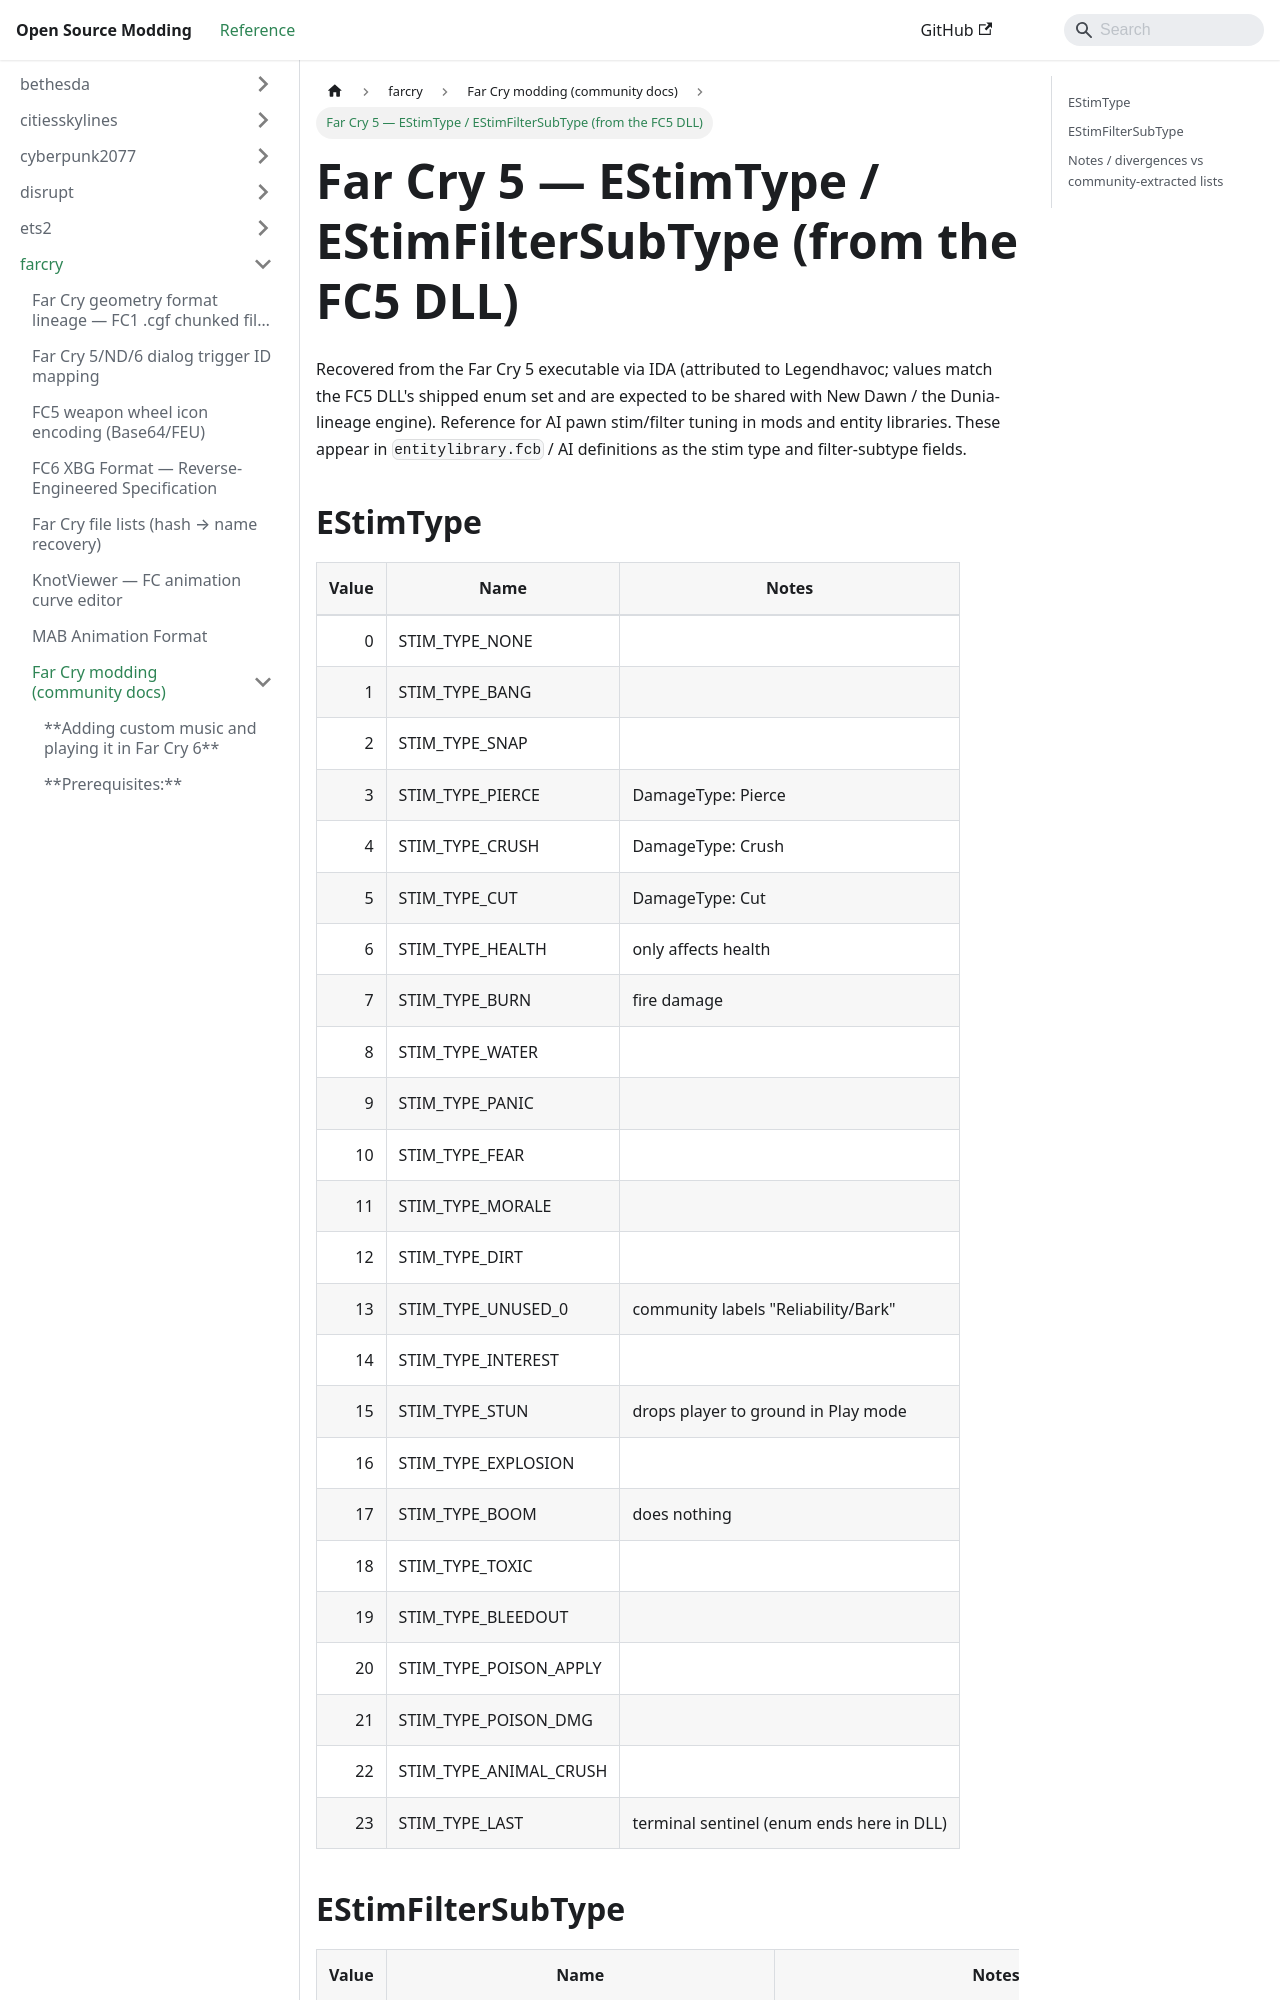

repository: Open-Source-Modding/open-source-modding.github.io · page: docs/farcry/modding/FC5_StimTypes/index.html · generator: docusaurus

# Far Cry 5 — EStimType / EStimFilterSubType (from the FC5 DLL)

Recovered from the Far Cry 5 executable via IDA (attributed to Legendhavoc; values
match the FC5 DLL's shipped enum set and are expected to be shared with New Dawn /
the Dunia-lineage engine). Reference for AI pawn stim/filter tuning in mods and
entity libraries. These appear in `entitylibrary.fcb` / AI definitions as the
stim type and filter-subtype fields.

## EStimType

| Value | Name | Notes |
|------:|------|-------|
| 0 | STIM_TYPE_NONE | |
| 1 | STIM_TYPE_BANG | |
| 2 | STIM_TYPE_SNAP | |
| 3 | STIM_TYPE_PIERCE | DamageType: Pierce |
| 4 | STIM_TYPE_CRUSH | DamageType: Crush |
| 5 | STIM_TYPE_CUT | DamageType: Cut |
| 6 | STIM_TYPE_HEALTH | only affects health |
| 7 | STIM_TYPE_BURN | fire damage |
| 8 | STIM_TYPE_WATER | |
| 9 | STIM_TYPE_PANIC | |
| 10 | STIM_TYPE_FEAR | |
| 11 | STIM_TYPE_MORALE | |
| 12 | STIM_TYPE_DIRT | |
| 13 | STIM_TYPE_UNUSED_0 | community labels "Reliability/Bark" |
| 14 | STIM_TYPE_INTEREST | |
| 15 | STIM_TYPE_STUN | drops player to ground in Play mode |
| 16 | STIM_TYPE_EXPLOSION | |
| 17 | STIM_TYPE_BOOM | does nothing |
| 18 | STIM_TYPE_TOXIC | |
| 19 | STIM_TYPE_BLEEDOUT | |
| 20 | STIM_TYPE_POISON_APPLY | |
| 21 | STIM_TYPE_POISON_DMG | |
| 22 | STIM_TYPE_ANIMAL_CRUSH | |
| 23 | STIM_TYPE_LAST | terminal sentinel (enum ends here in DLL) |
